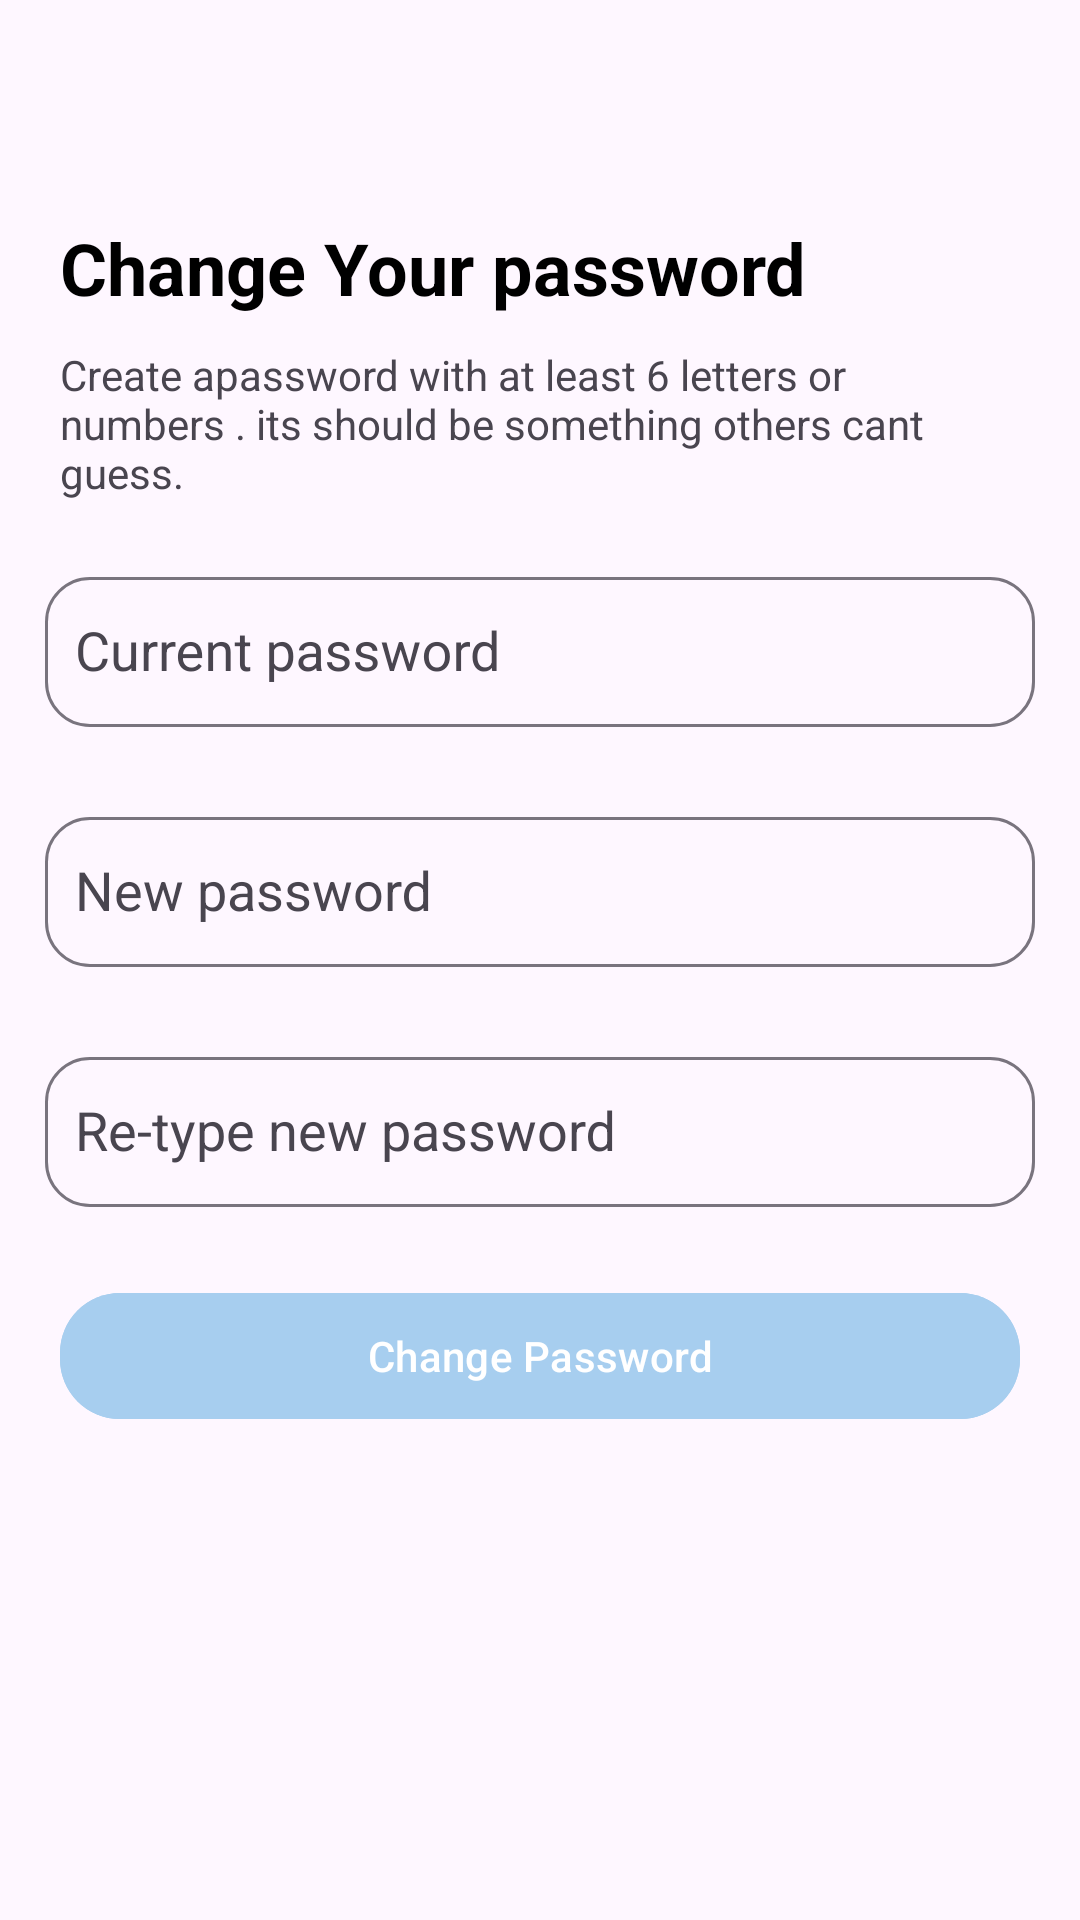

Reconstruct the res/layout file that produces this screen, plus the resources it refers to.
<!-- AndroidManifest.xml: activity theme Base.Theme.Roagram2 -->
<!-- res/layout/activity_change_password.xml -->
<?xml version="1.0" encoding="utf-8"?>
<androidx.constraintlayout.widget.ConstraintLayout xmlns:android="http://schemas.android.com/apk/res/android"
    xmlns:app="http://schemas.android.com/apk/res-auto"
    xmlns:tools="http://schemas.android.com/tools"
    android:layout_width="match_parent"
    android:layout_height="match_parent"
    tools:context=".ChangePasswordActivity">
    <ImageView
        android:id="@+id/back"
        android:layout_width="24dp"
        android:layout_height="24dp"
        android:layout_marginStart="16dp"
        android:layout_marginTop="16dp"
        android:src="@drawable/baseline_arrow_back_24"
        app:layout_constraintStart_toStartOf="parent"
        app:layout_constraintTop_toTopOf="parent" />

    <TextView
        android:id="@+id/textView4"
        android:layout_width="wrap_content"
        android:layout_height="wrap_content"
        android:layout_marginStart="20dp"
        android:layout_marginTop="33dp"
        android:text="Change Your password"
        android:textColor="@color/black"
        android:textSize="24sp"
        android:textStyle="bold"
        app:layout_constraintStart_toStartOf="parent"
        app:layout_constraintTop_toBottomOf="@+id/back" />

    <TextView
        android:id="@+id/textView5"
        android:layout_width="match_parent"
        android:layout_height="wrap_content"
        android:layout_marginTop="10dp"
        android:layout_marginHorizontal="20dp"
        android:text="Create apassword with at least 6 letters or numbers . its should be something others cant guess."
        app:layout_constraintEnd_toEndOf="parent"
        app:layout_constraintStart_toStartOf="parent"
        app:layout_constraintTop_toBottomOf="@+id/textView4" />

    <com.google.android.material.textfield.TextInputLayout
        android:id="@+id/textInputLayout2"
        android:layout_width="match_parent"
        android:layout_height="60dp"
        android:layout_marginHorizontal="15dp"
        app:boxCornerRadiusBottomEnd="15dp"
        app:boxCornerRadiusBottomStart="15dp"
        app:boxCornerRadiusTopEnd="15dp"
        app:boxCornerRadiusTopStart="15dp"
        app:layout_constraintEnd_toEndOf="parent"
        android:layout_marginTop="20dp"
        app:layout_constraintStart_toStartOf="parent"
        app:layout_constraintTop_toBottomOf="@+id/textView5">

        <com.google.android.material.textfield.MaterialAutoCompleteTextView
            android:id="@+id/ed_old_password"
            android:name="search view"
            android:layout_width="match_parent"
            android:layout_height="50dp"
            android:backgroundTint="@color/white"
            android:completionHint="message"
            android:completionThreshold="1"
            android:drawableLeft="@drawable/baseline_lock_24"
            android:drawablePadding="10dp"
            android:drawableTint="@color/black"
            android:hint="Current password"
            android:inputType="text"
            android:padding="10dp"
            android:textColor="@color/black"
            android:textColorHint="@color/black" />
    </com.google.android.material.textfield.TextInputLayout>

    <com.google.android.material.textfield.TextInputLayout
        android:id="@+id/textInputLayout3"
        android:layout_width="match_parent"
        android:layout_height="60dp"
        android:layout_marginHorizontal="15dp"
        android:layout_marginTop="20dp"
        app:boxCornerRadiusBottomEnd="15dp"
        app:boxCornerRadiusBottomStart="15dp"
        app:boxCornerRadiusTopEnd="15dp"
        app:boxCornerRadiusTopStart="15dp"
        app:layout_constraintEnd_toEndOf="parent"
        app:layout_constraintStart_toStartOf="parent"
        app:layout_constraintTop_toBottomOf="@+id/textInputLayout2">

        <com.google.android.material.textfield.MaterialAutoCompleteTextView
            android:id="@+id/ed_new_password"
            android:name="search view"
            android:layout_width="match_parent"
            android:layout_height="50dp"
            android:backgroundTint="@color/white"
            android:completionHint="message"
            android:completionThreshold="1"
            android:drawableLeft="@drawable/baseline_lock_24"
            android:drawablePadding="10dp"
            android:drawableTint="@color/black"
            android:hint="New password"
            android:inputType="text"
            android:padding="10dp"
            android:textColor="@color/black"
            android:textColorHint="@color/black" />
    </com.google.android.material.textfield.TextInputLayout>

    <com.google.android.material.textfield.TextInputLayout
        android:id="@+id/textInputLayout4"
        android:layout_width="match_parent"
        android:layout_height="60dp"
        android:layout_marginHorizontal="15dp"
        app:boxCornerRadiusBottomEnd="15dp"
        app:boxCornerRadiusBottomStart="15dp"
        android:layout_marginTop="20dp"
        app:boxCornerRadiusTopEnd="15dp"
        app:boxCornerRadiusTopStart="15dp"
        app:layout_constraintEnd_toEndOf="parent"
        app:layout_constraintStart_toStartOf="parent"
        app:layout_constraintTop_toBottomOf="@+id/textInputLayout3">

        <com.google.android.material.textfield.MaterialAutoCompleteTextView
            android:id="@+id/ed_new_password_re"
            android:name="search view"
            android:layout_width="match_parent"
            android:layout_height="50dp"
            android:backgroundTint="@color/white"
            android:completionHint="message"
            android:completionThreshold="1"
            android:drawableLeft="@drawable/baseline_lock_24"
            android:drawablePadding="10dp"
            android:drawableTint="@color/black"
            android:hint="Re-type new password"
            android:inputType="text"
            android:padding="10dp"
            android:textColor="@color/black"
            android:textColorHint="@color/black" />
    </com.google.android.material.textfield.TextInputLayout>

    <com.google.android.material.button.MaterialButton
        android:id="@+id/btn_login"
        android:layout_width="match_parent"
        android:layout_height="50dp"
        android:layout_marginTop="20dp"
        android:layout_marginHorizontal="20dp"
        android:backgroundTint="@color/blue3"
        android:text="Change Password"
        android:textColor="@color/white"
        app:cornerRadius="20dp"
        app:layout_constraintEnd_toEndOf="parent"
        app:layout_constraintStart_toStartOf="parent"
        app:layout_constraintTop_toBottomOf="@+id/textInputLayout4" />

</androidx.constraintlayout.widget.ConstraintLayout>
<!-- resources referenced by this layout -->
<resources>
  <color name="black">#FF000000</color>
  <color name="blue3">#a7ceef</color>
  <color name="white">#FFFFFFFF</color>
  <style name="Base.Theme.Roagram2" parent="Theme.Material3.Light.NoActionBar">
          
          <item name="colorPrimary">@color/blue</item>
          <item name="colorOnPrimary">@color/blue</item>
  
          <item name="android:statusBarColor">#E8E8E8</item>
  
      </style>
  <color name="blue">#0064e0</color>
</resources>
